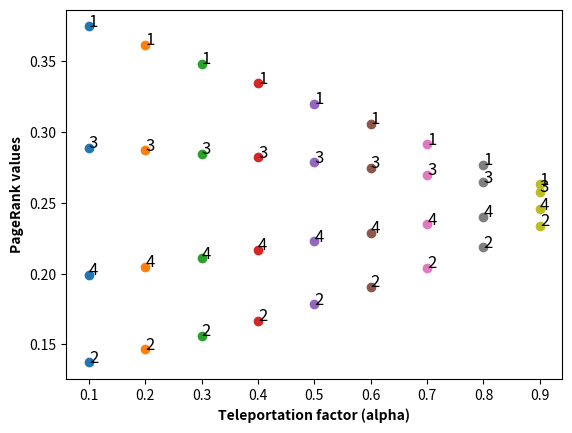

Generate this figure with matplotlib:
import numpy as np
import matplotlib.pyplot as plt

def get_new_transition_matrix(trans_mat, alpha):
    num_rows, num_cols = trans_mat.shape
    s = np.ones((num_cols, num_cols))
    s_mat = np.matrix(s)
    trans_mat_new = (1.0 - alpha) * trans_mat + alpha/num_cols * s_mat
    trans_arr_new = np.array(trans_mat_new)
    # print(trans_mat_new)
    return trans_arr_new

def get_page_rank(trans_arr_new):
    eigenvalues, eigenvectors = np.linalg.eig(trans_arr_new.T)
    ind = np.argmax(eigenvalues)
    largest = eigenvectors[:, ind]
    largest = largest.real
    largest = largest/largest.sum()
    # print(largest)
    return largest

t = [[0,1/3,1/3,1/3], [0,0,1/2,1/2],[1,0,0,0],[1/2,0,1/2,0]]
trans_mat = np.matrix(t)
alpha = [0.1, 0.2, 0.3, 0.4, 0.5, 0.6, 0.7, 0.8, 0.9]
for i in range(len(alpha)):
    trans_arr_new = get_new_transition_matrix(trans_mat, alpha[i])
    page_ranks = get_page_rank(trans_arr_new)
    print('alpha = ', alpha[i], ' PageRanks = ', page_ranks)
    # print(page_ranks)
    plt.scatter([alpha[i]] * len(page_ranks), page_ranks)
    for j in range(len(page_ranks)):
      plt.text(alpha[i], page_ranks[j], j+1, fontsize=12)

plt.xlabel('Teleportation factor (alpha)', fontweight ='bold')
plt.ylabel('PageRank values', fontweight ='bold')
plt.xticks(alpha)
plt.show()